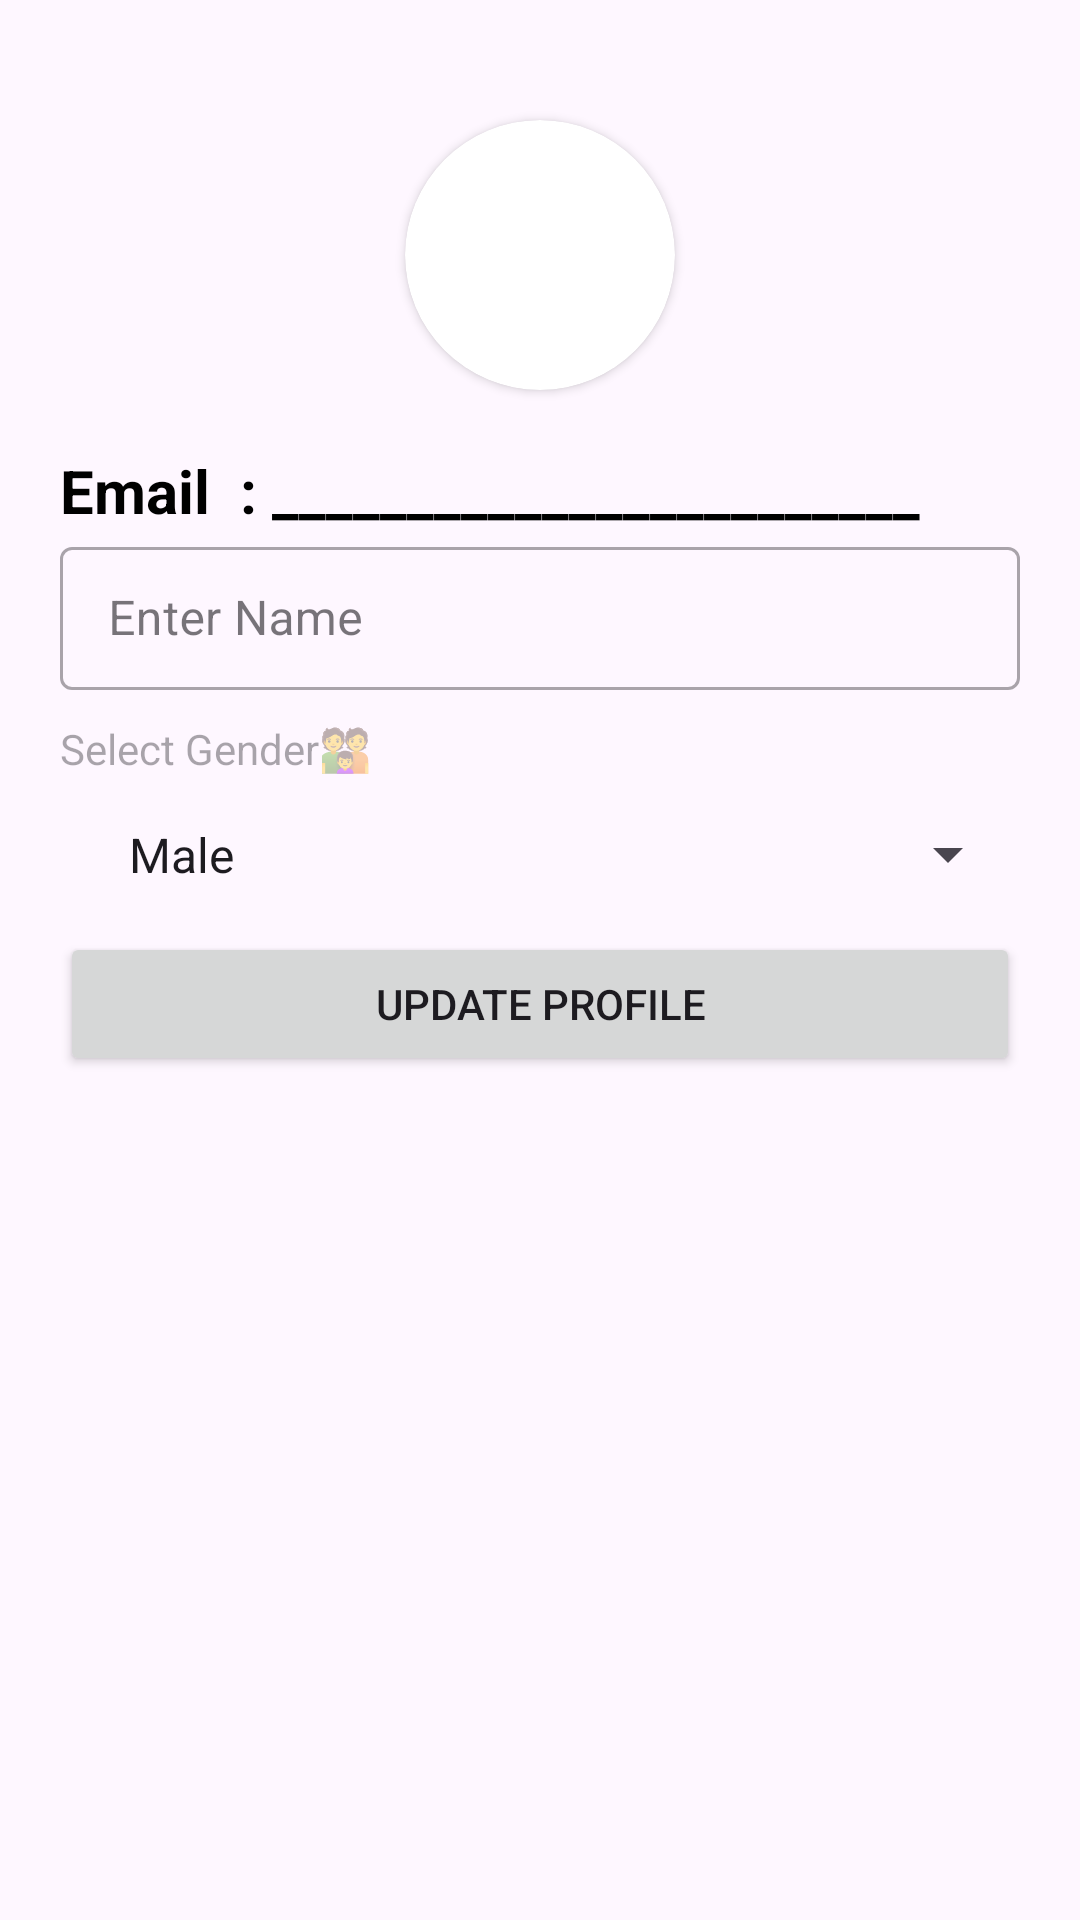

Produce the Android XML layout that renders to this screen, including the resource entries it uses.
<!-- AndroidManifest.xml: application theme Theme.SqliteDatabaseDemo1 -->
<!-- res/layout/activity_update_profile.xml -->
<?xml version="1.0" encoding="utf-8"?>
<LinearLayout xmlns:android="http://schemas.android.com/apk/res/android"
    xmlns:app="http://schemas.android.com/apk/res-auto"
    xmlns:tools="http://schemas.android.com/tools"
    android:layout_width="match_parent"
    android:layout_height="match_parent"
    tools:context=".UpdateProfile"
    android:orientation="vertical"
    android:padding="20dp">

    <androidx.cardview.widget.CardView
        android:layout_width="90dp"
        android:layout_height="90dp"
        android:layout_gravity="center"
        android:layout_marginTop="20dp"
        android:layout_marginBottom="20dp"
        app:cardCornerRadius="50dp">

        <ImageView
            android:id="@+id/up_image"
            android:layout_width="match_parent"
            android:layout_height="wrap_content"
            android:layout_gravity="center"
            android:scaleType="fitXY"
            android:src="@drawable/user_img" />

    </androidx.cardview.widget.CardView>

    <LinearLayout
        android:layout_width="match_parent"
        android:layout_height="wrap_content"
        android:orientation="horizontal">

        <TextView
            android:layout_width="wrap_content"
            android:layout_height="wrap_content"
            android:text="Email  : "
            android:textStyle="bold"
            android:textColor="@color/black"
            android:textSize="20sp"/>

        <TextView
            android:id="@+id/up_email"
            android:layout_width="wrap_content"
            android:layout_height="wrap_content"
            android:text="________________________"
            android:textStyle="bold"
            android:textColor="@color/black"
            android:textSize="20sp"/>

    </LinearLayout>

    <com.google.android.material.textfield.TextInputLayout
        style="@style/Widget.MaterialComponents.TextInputLayout.OutlinedBox.Dense"
        android:layout_width="match_parent"
        android:layout_height="wrap_content">
        <EditText
            android:layout_width="match_parent"
            android:layout_height="wrap_content"
            android:hint="Enter Name"
            android:id="@+id/up_name"/>
    </com.google.android.material.textfield.TextInputLayout>

    <TextView
        android:layout_width="match_parent"
        android:layout_height="wrap_content"
        android:layout_marginTop="10dp"
        android:hint="Select Gender👪" />

    <com.google.android.material.textfield.TextInputLayout
        style="@style/Widget.MaterialComponents.TextInputLayout.OutlinedBox.Dense"
        android:layout_width="match_parent"
        android:layout_height="wrap_content">

    <Spinner
        android:id="@+id/up_gender"
        android:layout_width="match_parent"
        android:layout_height="wrap_content"
        android:entries="@array/Gender"
        android:hint="Enter Gender"
        android:padding="15dp" />

    </com.google.android.material.textfield.TextInputLayout>







    <Button
        android:id="@+id/updateMyProfile"
        android:layout_width="match_parent"
        android:layout_height="wrap_content"
        android:text="Update Profile"/>

</LinearLayout>
<!-- resources referenced by this layout -->
<resources>
  <string-array name="Gender">
          <item>Male</item>
          <item>Female</item>
          <item>Others</item>
      </string-array>
  <color name="black">#FF000000</color>
  <style name="Theme.SqliteDatabaseDemo1" parent="Base.Theme.SqliteDatabaseDemo1" />
  <style name="Base.Theme.SqliteDatabaseDemo1" parent="Theme.Material3.DayNight.NoActionBar">
          
          
      </style>
</resources>
